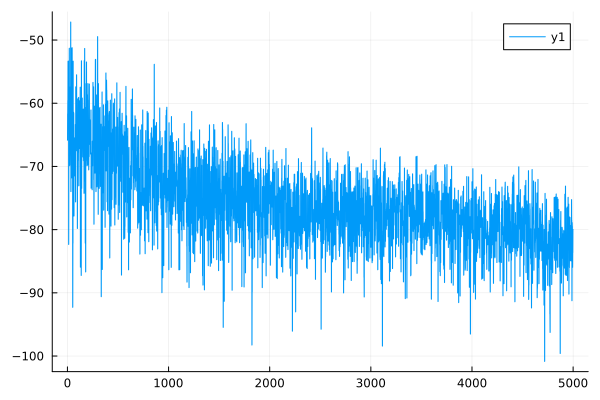

The data file committed next to this chart (first rows):
0	-65.84898215319483
1	-65.83
2	-61.68
3	-61.66
4	-59.57
5	-59.56
6	-53.35
7	-53.34
8	-61.65
9	-61.64
10	-53.34
11	-53.33
12	-82.35
13	-82.34
14	-69.86
15	-69.85
16	-69.94
17	-69.93
18	-51.3
19	-51.29
20	-63.65
21	-63.64
22	-69.83
23	-69.82
24	-67.74
25	-67.73
26	-67.88
27	-67.87
28	-57.42
29	-57.41
30	-63.61
31	-63.59
32	-47.16
33	-47.14
34	-73.98
35	-73.98
36	-51.26
37	-51.25
38	-67.58
39	-67.56
40	-59.35
41	-59.34
42	-65.62
43	-65.61
44	-71.82
45	-71.82
46	-51.22
47	-51.21
48	-59.41
49	-59.4
50	-69.72
51	-69.72
52	-92.3
53	-92.28
54	-82.16
55	-82.16
56	-53.35
57	-53.34
58	-77.85
59	-77.84
60	-61.43
... 4,939 more rows
